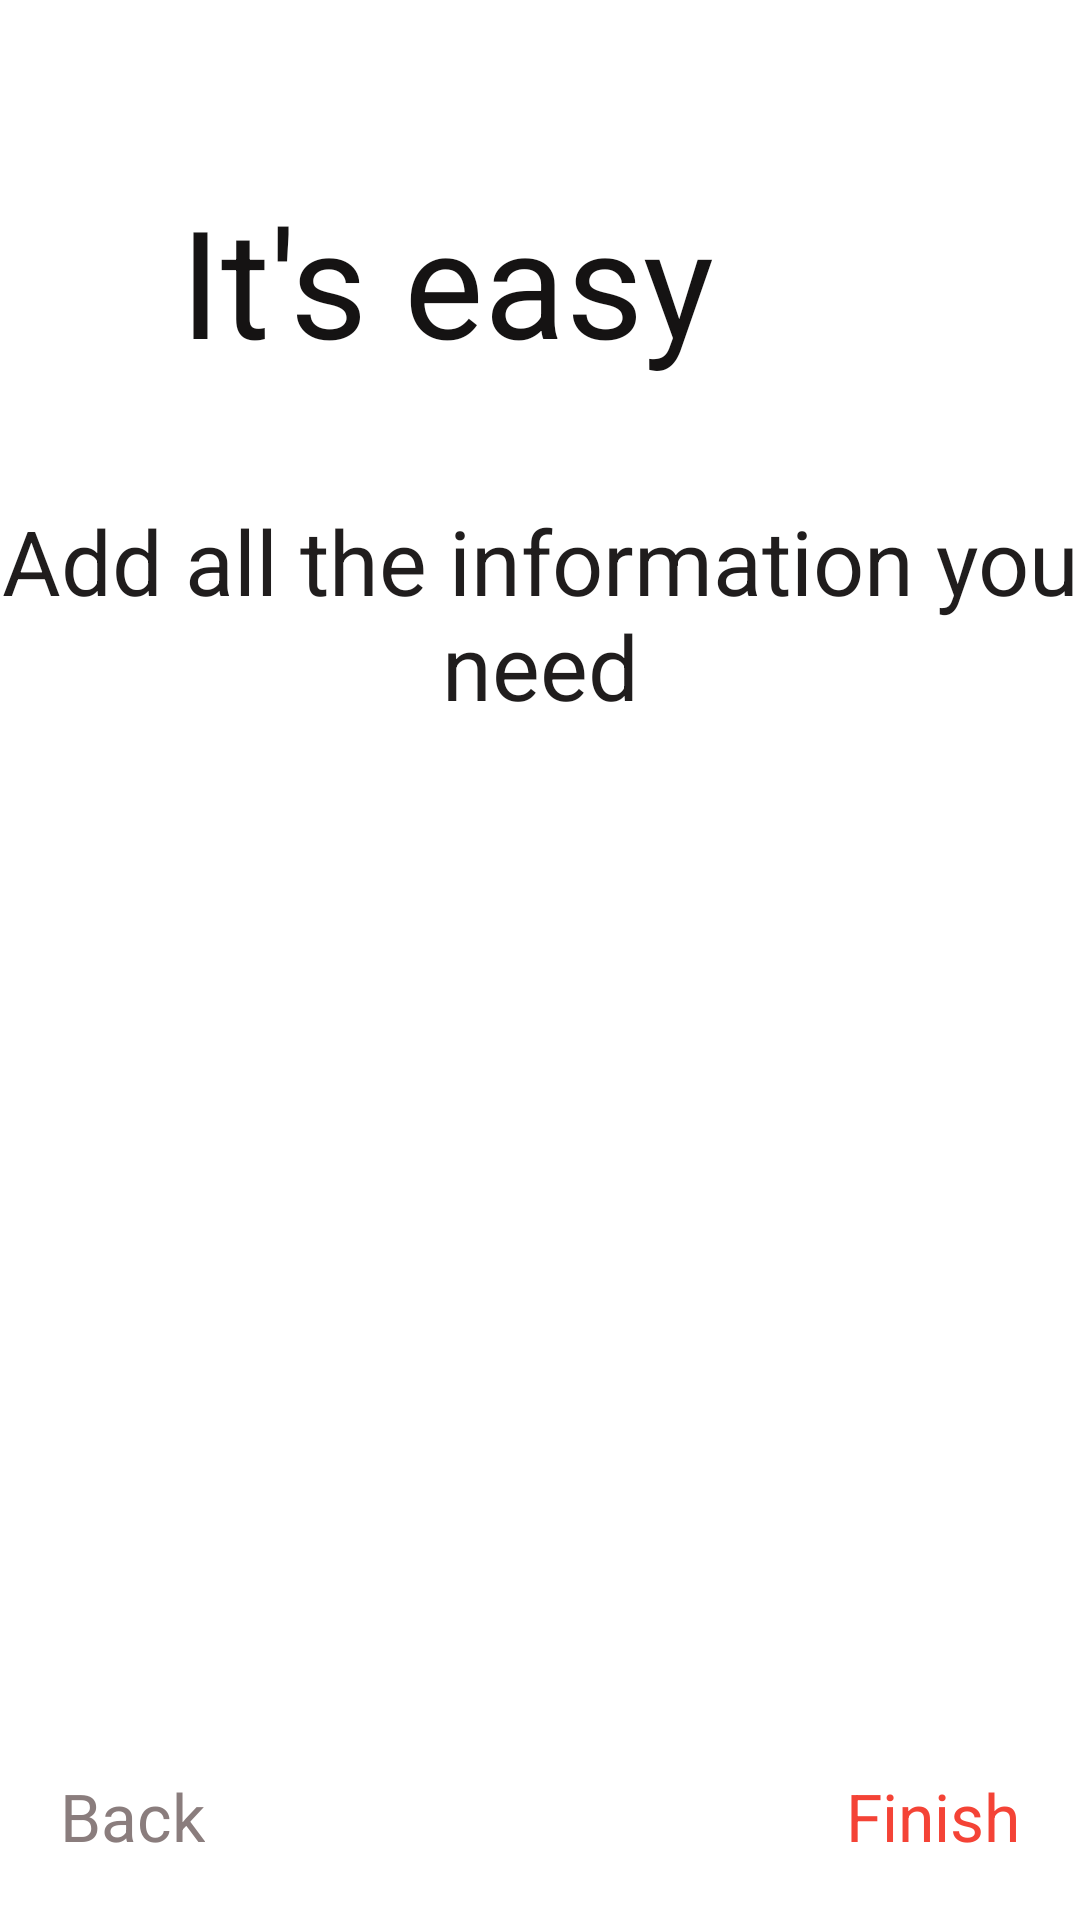

Write the Android layout XML for this screen, with the resource values it uses.
<!-- AndroidManifest.xml: application theme Theme.ShoeStoreInventory -->
<!-- res/layout/fragment_second_instructions.xml -->
<?xml version="1.0" encoding="utf-8"?>
<androidx.constraintlayout.widget.ConstraintLayout xmlns:android="http://schemas.android.com/apk/res/android"
    xmlns:app="http://schemas.android.com/apk/res-auto"
    xmlns:tools="http://schemas.android.com/tools"
    android:layout_width="match_parent"
    android:layout_height="match_parent"
    tools:context=".onboarding.WelcomeScreen">

    <ImageView
        android:layout_width="match_parent"
        android:layout_height="match_parent"
        android:scaleType="centerCrop"
        android:src="@drawable/sneakers_white"
        tools:ignore="ContentDescription" />

    <TextView
        android:id="@+id/tv_welcome"
        android:layout_width="wrap_content"
        android:layout_height="wrap_content"
        android:layout_marginStart="60dp"
        android:layout_marginTop="60dp"
        android:text="@string/it_s_easy"
        android:textColor="@color/primaryTextColor"
        android:textSize="@dimen/big_text_size"
        app:layout_constraintStart_toStartOf="parent"
        app:layout_constraintTop_toTopOf="parent" />


    <TextView
        android:layout_width="wrap_content"
        android:layout_height="wrap_content"
        android:layout_margin="@dimen/margin"
        android:text="@string/add_the_information_you_need"
        android:textAlignment="center"
        android:textColor="@color/secondaryTextColor"
        android:textSize="@dimen/text_size_onB"
        app:layout_constraintEnd_toEndOf="parent"
        app:layout_constraintStart_toStartOf="parent"
        app:layout_constraintTop_toBottomOf="@id/tv_welcome" />

    <TextView
        android:id="@+id/button_finish_second"
        android:layout_width="wrap_content"
        android:layout_height="wrap_content"
        android:layout_margin="@dimen/margin_bottom_onB"
        android:clickable="true"
        android:focusable="true"
        android:text="@string/finish"
        android:textColor="@color/primaryColor"
        android:textSize="@dimen/text_bottom_onB"
        app:layout_constraintBottom_toBottomOf="parent"
        app:layout_constraintEnd_toEndOf="parent" />

    <TextView
        android:id="@+id/button_back_second"
        android:layout_width="wrap_content"
        android:layout_height="wrap_content"
        android:layout_margin="@dimen/margin_bottom_onB"
        android:clickable="true"
        android:focusable="true"
        android:text="@string/back"
        android:textColor="@color/grey"
        android:textSize="@dimen/text_bottom_onB"
        app:layout_constraintBottom_toBottomOf="parent"
        app:layout_constraintStart_toStartOf="parent" />


</androidx.constraintlayout.widget.ConstraintLayout>
<!-- resources referenced by this layout -->
<resources>
  <color name="grey">#8A7D7D</color>
  <color name="primaryColor">#f44336</color>
  <color name="primaryTextColor">#151313</color>
  <color name="secondaryTextColor">#201D1D</color>
  <dimen name="big_text_size">50sp</dimen>
  <dimen name="margin">40dp</dimen>
  <dimen name="margin_bottom_onB">20dp</dimen>
  <dimen name="text_bottom_onB">22sp</dimen>
  <dimen name="text_size_onB">30sp</dimen>
  <string name="add_the_information_you_need">Add all the information you need</string>
  <string name="back">Back</string>
  <string name="finish">Finish</string>
  <string name="it_s_easy">It\'s easy</string>
  <style name="Theme.ShoeStoreInventory" parent="Theme.MaterialComponents.DayNight.DarkActionBar">
          
          <item name="colorPrimary">#f44336</item>
          <item name="colorPrimaryVariant">#ff7961</item>
          <item name="colorPrimaryDark">#ba000d</item>
  
          <item name="colorSecondary">#ff7961</item>
          <item name="colorSecondaryVariant">#b2fef7</item>
          <item name="colorOnSecondary">#b91400</item>
  
          <item name="android:statusBarColor" tools:targetApi="l">?attr/colorPrimaryVariant</item>
          
      </style>
</resources>
